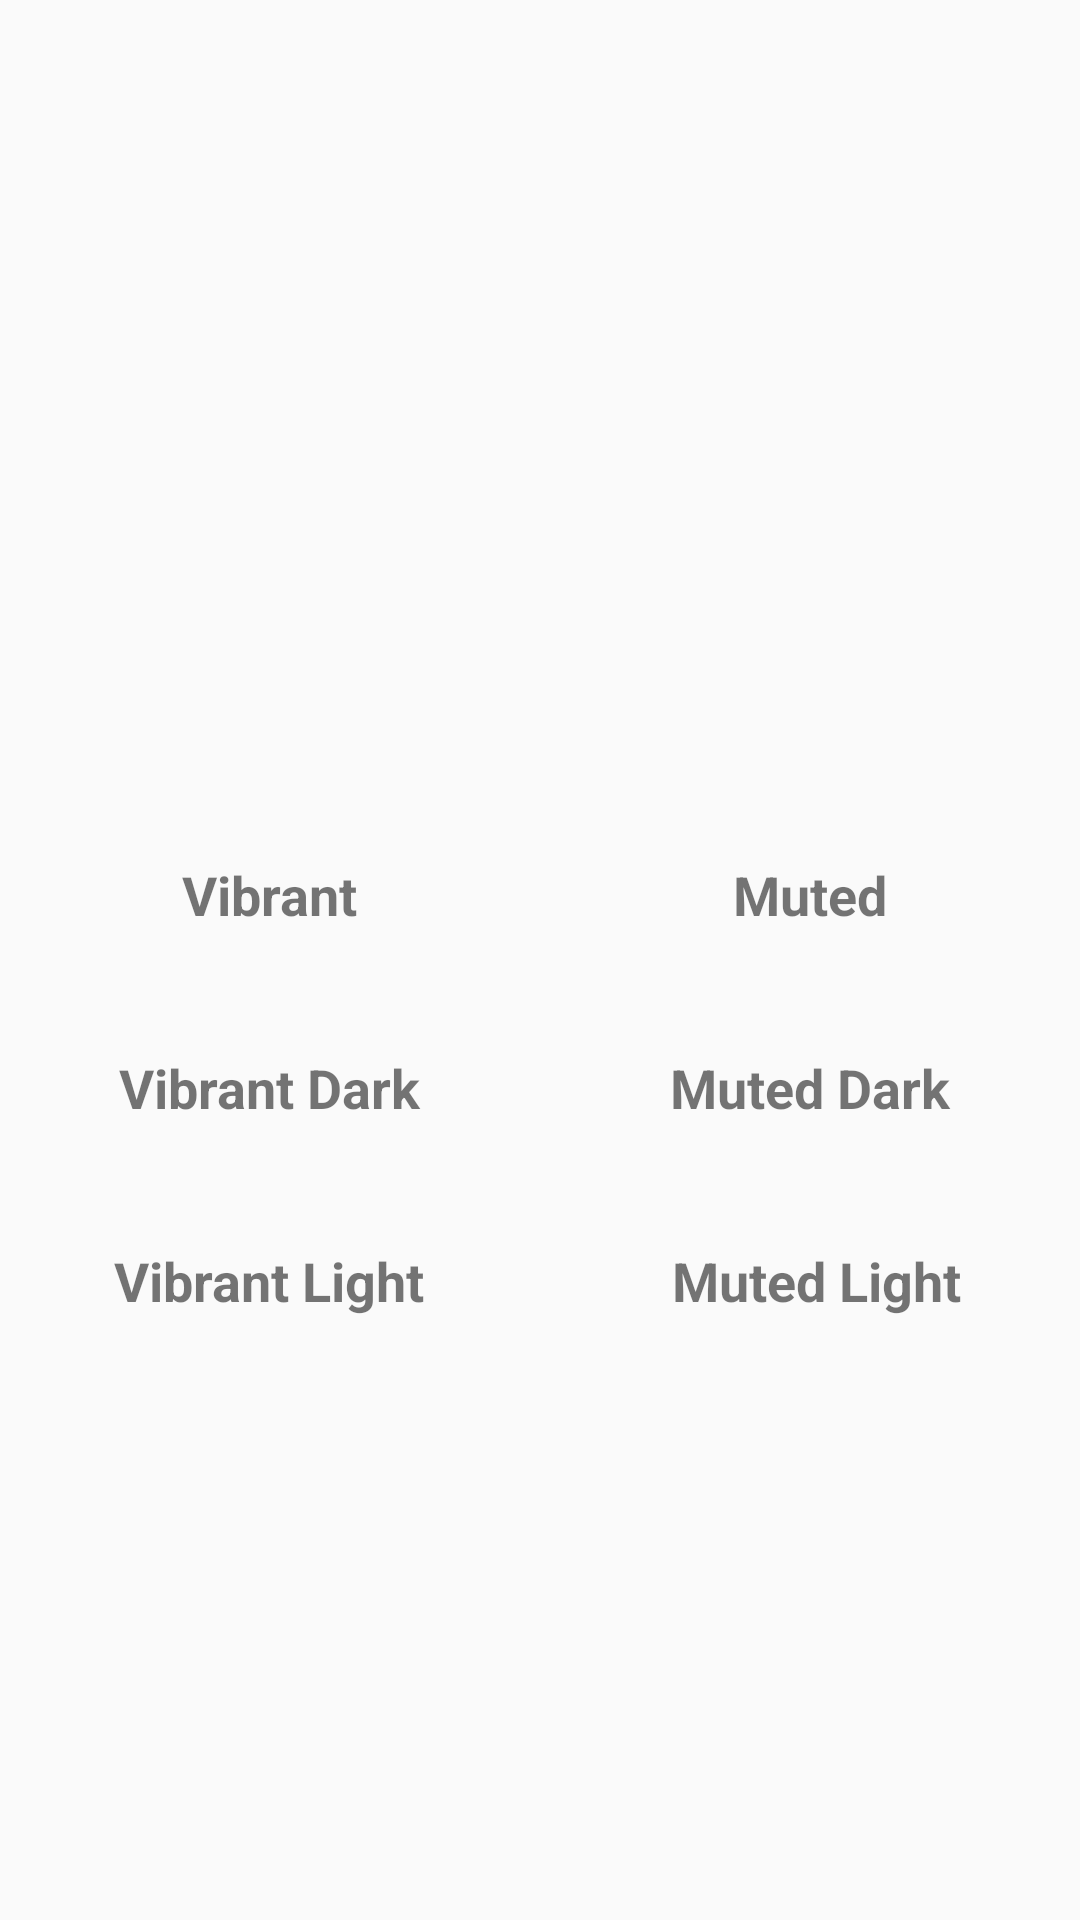

Layout XML and referenced resources for this Android screen:
<!-- AndroidManifest.xml: application theme AppTheme -->
<!-- res/layout/fragment_main.xml -->
<RelativeLayout xmlns:android="http://schemas.android.com/apk/res/android"
    xmlns:tools="http://schemas.android.com/tools"
    android:layout_width="match_parent"
    android:layout_height="match_parent"
    android:paddingLeft="@dimen/activity_horizontal_margin"
    android:paddingRight="@dimen/activity_horizontal_margin"
    android:paddingTop="@dimen/activity_vertical_margin"
    android:paddingBottom="@dimen/activity_vertical_margin"
    tools:context=".DetailActivity$PlaceholderFragment">
    <ScrollView
        android:layout_width="match_parent"
        android:layout_height="match_parent">
        <LinearLayout
            android:layout_width="match_parent"
            android:layout_height="wrap_content"
            android:orientation="vertical">
            <ImageView
                android:id="@+id/image"
                android:layout_width="match_parent"
                android:layout_height="250dp"
                xmlns:tools="http://schemas.android.com/tools"
                tools:src="@drawable/lollipop_material2"
                android:maxHeight="300dp"
                android:cropToPadding="false"
                android:scaleType="centerInside"
                android:layout_marginBottom="16dp" />
            <GridLayout
                android:layout_width="match_parent"
                android:layout_height="match_parent"
                android:layout_below="@+id/image"
                android:layout_alignParentStart="true"
                android:columnCount="1">
                <LinearLayout
                    android:layout_width="match_parent"
                    android:layout_height="wrap_content"
                    android:orientation="horizontal">
                    <TextView
                        android:layout_width="0dp"
                        android:layout_height="wrap_content"
                        android:layout_weight="1"
                        style="@style/Swatch"
                        android:id="@+id/vibrant"
                        android:text="Vibrant" />
                    <TextView
                        android:layout_width="0dp"
                        android:layout_height="wrap_content"
                        android:layout_weight="1"
                        style="@style/Swatch"
                        android:id="@+id/muted"
                        android:text="Muted" />
                </LinearLayout>
                <LinearLayout
                    android:layout_width="match_parent"
                    android:layout_height="wrap_content"
                    android:orientation="horizontal">
                    <TextView
                        android:layout_width="0dp"
                        android:layout_height="wrap_content"
                        android:layout_weight="1"
                        style="@style/Swatch"
                        android:id="@+id/vibrant_dark"
                        android:text="Vibrant Dark" />
                    <TextView
                        android:layout_width="0dp"
                        android:layout_height="wrap_content"
                        android:layout_weight="1"
                        style="@style/Swatch"
                        android:id="@+id/muted_dark"
                        android:text="Muted Dark" />
                </LinearLayout>
                <LinearLayout
                    android:layout_width="match_parent"
                    android:layout_height="wrap_content"
                    android:orientation="horizontal">
                    <TextView
                        android:layout_width="0dp"
                        android:layout_height="wrap_content"
                        android:layout_weight="1"
                        style="@style/Swatch"
                        android:id="@+id/vibrant_light"
                        android:text="Vibrant Light" />
                    <TextView
                        android:layout_width="0dp"
                        android:layout_height="wrap_content"
                        android:layout_weight="1"
                        style="@style/Swatch"
                        android:id="@+id/muted_light"
                        android:text=" Muted Light" />
                </LinearLayout>
            </GridLayout>
        </LinearLayout>
    </ScrollView>
</RelativeLayout>
<!-- resources referenced by this layout -->
<resources>
  <!-- drawable lollipop_material2: jpg bitmap (drawable, 168809 bytes) -->
  <style name="Swatch">
          <item name="android:paddingTop">20dp</item>
          <item name="android:paddingBottom">20dp</item>
          <item name="android:paddingLeft">30dp</item>
          <item name="android:paddingRight">30dp</item>
          <item name="android:textAlignment">center</item>
          <item name="android:textStyle">bold</item>
          <item name="android:textSize">18sp</item>
      </style>
  <style name="AppTheme" parent="Theme.AppCompat.Light.DarkActionBar">
          
          <item name="colorPrimary">@color/colorPrimary</item>
          <item name="colorPrimaryDark">@color/colorPrimaryDark</item>
          <item name="colorAccent">@color/colorAccent</item>
      </style>
  <!-- not gathered from this repository: default colours our renderer supplied (Android Studio template values) -->
  <color name="colorPrimary">#FF6200EE</color>
  <color name="colorPrimaryDark">#FF3700B3</color>
  <color name="colorAccent">#FF03DAC5</color>
</resources>
